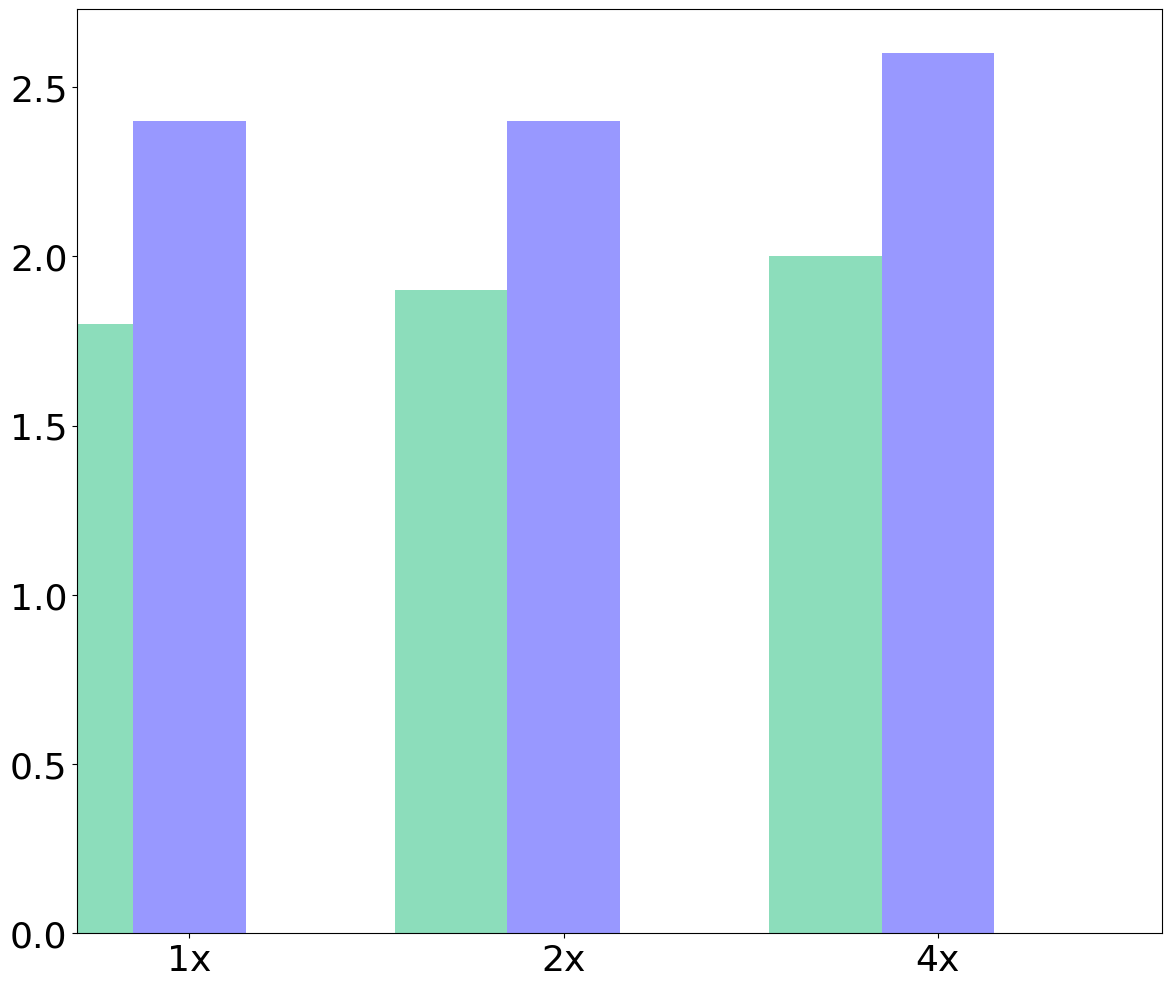

Write Python code to recreate this figure. (Note: this script raises an exception after producing the figure.)
import matplotlib.pyplot as plt
import numpy as np
import pandas as pd

raw_data_query_one = {
    'x_label':  ['1x', '2x', '4x'],
    'y1_label': [1.8, 1.9, 2],          # Insecure i2b2
    'y2_label': [2.4, 2.4, 2.6],        # Without DDT
}

raw_data_query_two = {
    'x_label':  ['1x', '2x', '4x'],
    'y1_label': [6.1, 6.4, 6.6],      # Insecure i2b2
    'y2_label': [6.7, 7.1, 7.3],      # Without DDT
}

font = {'family': 'Bitstream Vera Sans',
        'size': 26}

plt.rc('font', **font)

df = pd.DataFrame(raw_data_query_one, raw_data_query_one['x_label'])
add = 0.1

#df = pd.DataFrame(raw_data_query_two, raw_data_query_two['x_label'])
#add = 0.25

N = 3
ind = np.arange(N)  # The x locations for the groups

# Create the general blog and the "subplots" i.e. the bars
fig, ax1 = plt.subplots(1, figsize=(14, 12))

# Set the bar width
bar_width = 0.3

# Container of all bars
bars = []

# Create a bar plot, in position bar_l
bars.append(ax1.bar(ind,
                    # using the y1_label data
                    df['y1_label'],
                    # set the width
                    width=bar_width,
                    label='Insecure i2b2',
                    # with alpha 1
                    alpha=0.5,
                    # with color
                    color='#1abc78'))

# Create a bar plot, in position bar_l
bars.append(ax1.bar(ind + bar_width,
                    # using the y3_label data
                    df['y2_label'],
                    # set the width
                    width=bar_width,
                    label='MedCo',
                    # with alpha 1
                    alpha=0.5,
                    # with color
                    color='#3232FF'))

# Set the x ticks with names
ax1.set_xticks(ind + bar_width)
ax1.set_xticklabels(df['x_label'])
ax1.set_xlim([0, ind[2] + bar_width + bar_width + bar_width])

# Labelling
ax1.text(ind[0] + bar_width/2 - 0.08, df['y1_label'][0]+add,
         str(df['y1_label'][0]), color='black', fontweight='bold')
ax1.text(ind[1] + bar_width/2 - 0.08, df['y1_label'][1]+add,
         str(df['y1_label'][1]), color='black', fontweight='bold')
ax1.text(ind[2] + bar_width/2 - 0.08, df['y1_label'][2]+add,
         str(df['y1_label'][2]), color='black', fontweight='bold')

ax1.text(ind[0] + bar_width + bar_width/2 - 0.08, df['y2_label'][0]+add,
         str(df['y2_label'][0]), color='black', fontweight='bold')
ax1.text(ind[1] + bar_width + bar_width/2 - 0.08, df['y2_label'][1]+add,
         str(df['y2_label'][1]), color='black', fontweight='bold')
ax1.text(ind[2] + bar_width + bar_width/2 - 0.08, df['y2_label'][2]+add,
         str(df['y2_label'][2]), color='black', fontweight='bold')

# Set the label and legends
ax1.set_ylabel("Runtime (s)", fontsize=32)
ax1.set_xlabel("Size of the database", fontsize=32)
plt.legend(loc='upper left', fontsize=32)

ax1.tick_params(axis='x', labelsize=32)
ax1.tick_params(axis='y', labelsize=32)

ax1.set_ylim([0, 5])
plt.savefig('scalabilty_data_use_case_1_no_medco+.pdf', format='pdf')

#ax1.set_ylim([0, 12])
#plt.savefig('scalabilty_data_use_case_2_no_medco+.pdf', format='pdf')
